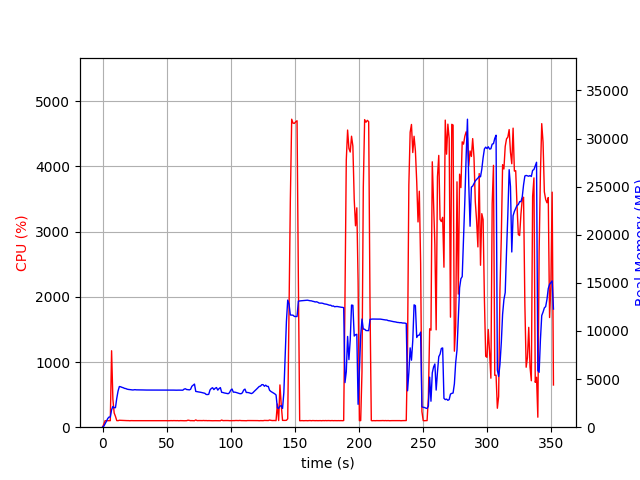

Data behind this chart, as committed beside it:
elapsed_time, nproc, cpu, mem_real, mem_virtual
4.458427429199219e-05, 1, 0.0, 7.938, 3185
1.007, 1, 47.7, 106, 773.8
2.015, 1, 100.2, 356, 1894
3.024, 1, 99.1, 616, 3180
4.032, 1, 100.2, 898, 3180
5.04, 1, 100.2, 1056, 2668
6.049, 1, 100.1, 1056, 2668
7.057, 1, 1173, 1804, 7273
8.065, 1, 426.8, 2160, 7619
9.073, 1, 218.1, 2018, 7715
10.08, 1, 165.6, 2035, 7767
11.09, 1, 101.2, 2998, 8593
12.1, 1, 100.1, 3754, 9179
13.11, 1, 106.2, 4227, 10011
14.12, 1, 105.1, 4201, 10011
15.13, 1, 102.9, 4143, 10011
16.14, 1, 103.6, 4100, 10011
17.15, 1, 102.0, 4035, 10011
18.16, 1, 100.9, 4012, 10011
19.17, 1, 100.9, 3953, 10011
20.18, 1, 101.0, 3925, 10011
21.19, 1, 98.9, 3912, 10011
22.2, 1, 100.9, 3894, 10011
23.21, 1, 100.0, 3872, 10011
24.22, 1, 100.1, 3877, 10011
25.23, 1, 100.0, 3900, 10011
26.24, 1, 100.0, 3881, 10011
27.25, 1, 100.0, 3881, 10011
28.26, 1, 100.0, 3875, 10011
29.27, 1, 99.9, 3875, 10011
30.28, 1, 99.9, 3872, 10011
31.3, 1, 99.9, 3872, 10011
32.3, 1, 99.1, 3865, 10011
33.32, 1, 99.8, 3861, 10011
34.33, 1, 100.0, 3861, 10011
35.34, 1, 99.9, 3861, 10011
36.35, 1, 100.2, 3861, 10011
37.36, 1, 100.0, 3861, 10011
38.37, 1, 100.0, 3861, 10011
39.38, 1, 99.0, 3861, 10011
40.39, 1, 100.0, 3861, 10011
41.4, 1, 99.9, 3861, 10011
42.41, 1, 99.9, 3858, 10011
43.42, 1, 100.1, 3858, 10011
44.43, 1, 99.9, 3858, 10011
45.44, 1, 98.9, 3858, 10011
46.45, 1, 100.0, 3858, 10011
47.46, 1, 100.0, 3861, 10011
48.47, 1, 100.0, 3863, 10011
49.48, 1, 99.9, 3863, 10011
50.49, 1, 100.0, 3863, 10011
51.5, 1, 99.1, 3863, 10011
52.51, 1, 100.0, 3863, 10011
53.52, 1, 101.0, 3863, 10011
54.53, 1, 100.0, 3860, 10011
55.54, 1, 101.2, 3855, 10011
56.55, 1, 99.9, 3848, 10011
57.56, 1, 100.0, 3847, 10011
58.57, 1, 100.9, 3852, 10011
59.58, 1, 98.6, 3853, 10011
... 288 more rows
